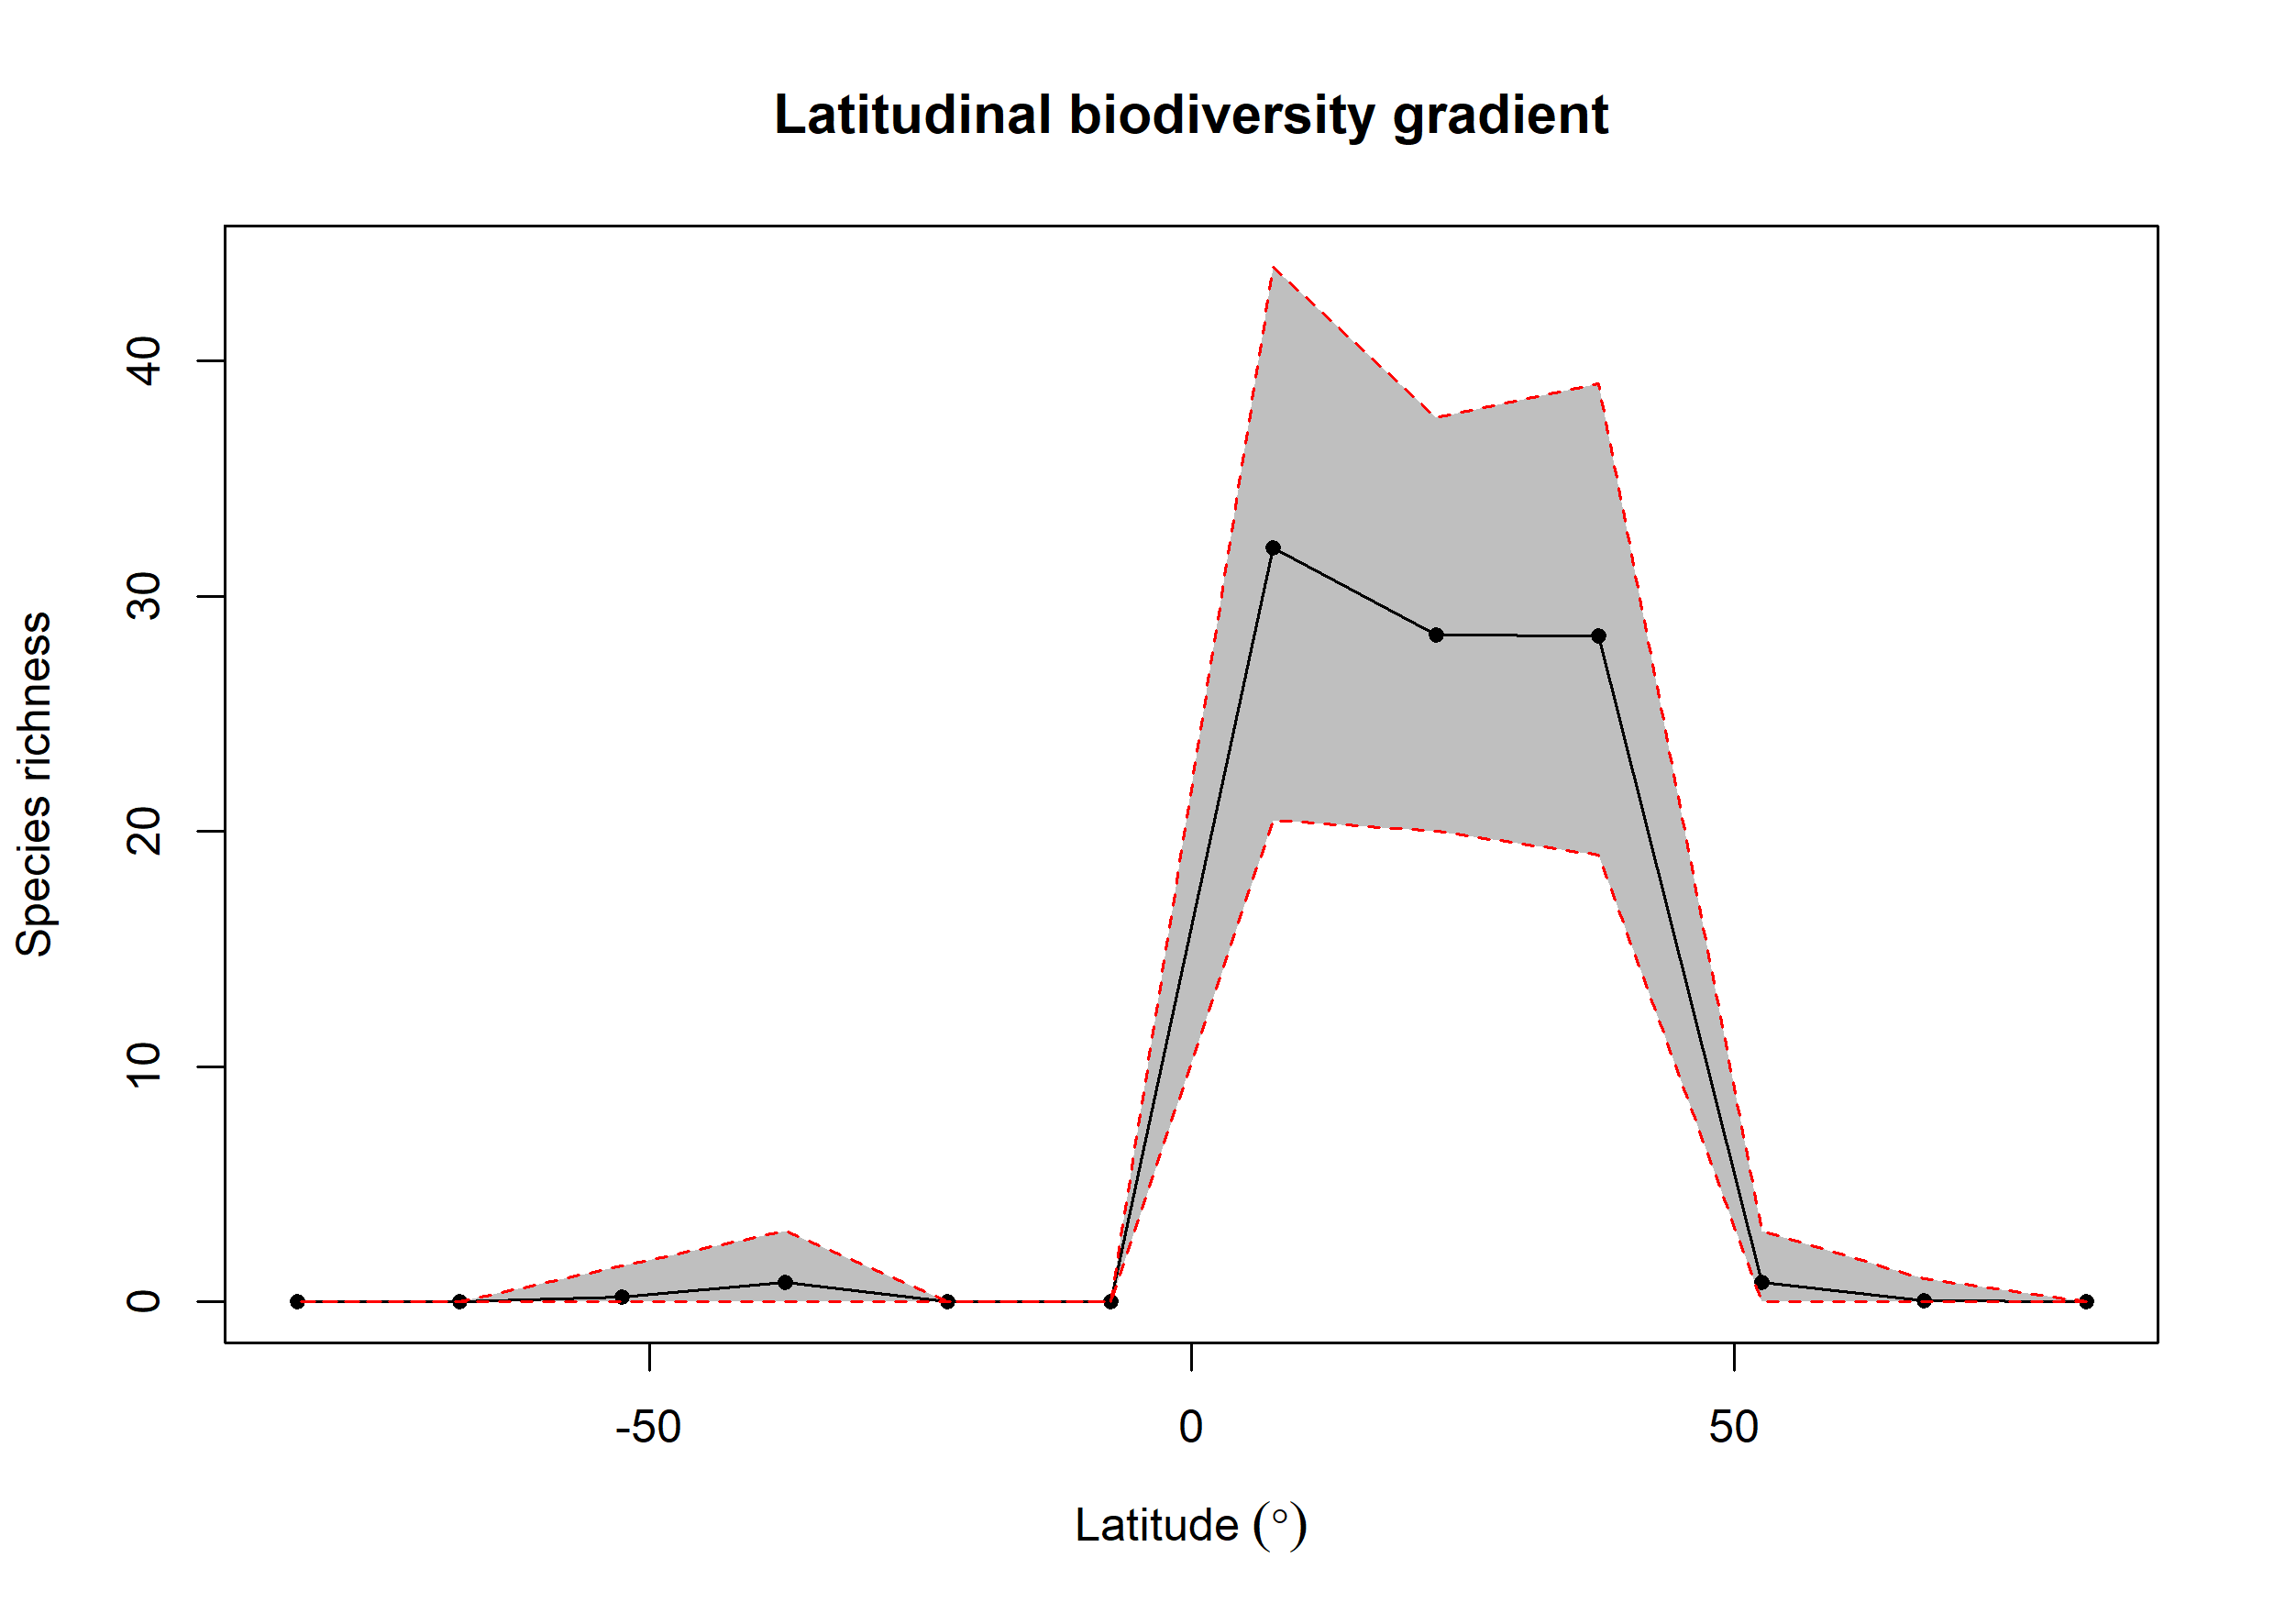

Source data for this figure (header and first rows):
bin, max, min, mid, hemisphere, mean_richness, CI.Lower, CI.Upper
1, 90, 75, 82.5, N, 0, 0, 0
2, 75, 60, 67.5, N, 0.04, 0, 1
3, 60, 45, 52.5, N, 0.82, 0, 3
4, 45, 30, 37.5, N, 28.3, 19, 39.05
5, 30, 15, 22.5, N, 28.36, 20, 37.58
6, 15, 0, 7.5, N, 32.04, 20.48, 44
7, 0, -15, -7.5, S, 0, 0, 0
8, -15, -30, -22.5, S, 0, 0, 0
9, -30, -45, -37.5, S, 0.82, 0, 3
10, -45, -60, -52.5, S, 0.21, 0, 1.525
11, -60, -75, -67.5, S, 0, 0, 0
12, -75, -90, -82.5, S, 0, 0, 0
